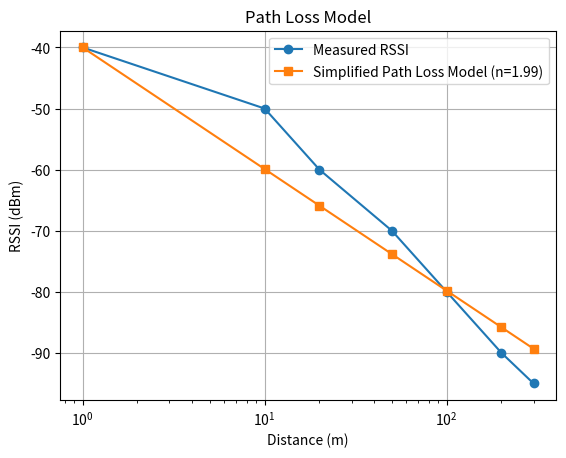

Reproduce this figure in Python.
import numpy as np
import sympy as sp
import matplotlib.pyplot as plt

class Pathloss:
    def __init__(self, distance, rssi, d0=1.0):
        """
        Initialize the Pathloss object.
        :param distance: array of distances from Tx to Rx (in meters).
        :param rssi: array of measured RSSI values (in dBm).
        :param d0: reference distance (in meters).
        """
        self.dist = distance
        self.rssi = rssi
        self.d0 = d0
        self.log_dist = np.log10(self.dist / self.d0)
        self.n = sp.symbols('n')

    def calculate_ple(self):
        """
        Calculate the path loss exponent (PLE) using the given distances and RSSI values.
        :return: the path loss exponent (n).
        """
        # Calculate the mean RSSI at reference distance d0
        rssi_d0 = np.mean(self.rssi[:np.where(self.dist == self.d0)[0][0] + 1])
        # Calculate the sum of squared errors function
        fn = sum((self.rssi - rssi_d0 + 10 * self.n * self.log_dist) ** 2)
        # Differentiate with respect to n and solve for n
        diff_fn = sp.diff(fn, self.n)
        ple = sp.solve(diff_fn, self.n)[0]
        return ple.evalf()

    def simplified_path_loss(self, ple):
        """
        Calculate the simplified path loss model using the given PLE.
        :param ple: the path loss exponent.
        :return: the simplified path loss model values (in dBm).
        """
        rssi_d0 = np.mean(self.rssi[:np.where(self.dist == self.d0)[0][0] + 1])
        pl_model = rssi_d0 - 10 * ple * self.log_dist
        return pl_model

    def plot_results(self, ple, pl_model):
        """
        Plot the measured RSSI values and the simplified path loss model.
        :param ple: the path loss exponent.
        :param pl_model: the simplified path loss model values (in dBm).
        """
        plt.plot(self.dist, self.rssi, 'o-', label='Measured RSSI')
        plt.plot(self.dist, pl_model, 's-', label=f'Simplified Path Loss Model (n={ple:.2f})')
        plt.xscale('log')
        plt.xlabel('Distance (m)')
        plt.ylabel('RSSI (dBm)')
        plt.title('Path Loss Model')
        plt.legend()
        plt.grid(True)
        plt.show()

def main():
    # Example distances (in meters) and measured RSSI values (in dBm)
    dist = np.array([1, 10, 20, 50, 100, 200, 300])
    rssi = np.array([-40, -50, -60, -70, -80, -90, -95])
    
    # Create Pathloss object and calculate PLE
    pathloss = Pathloss(dist, rssi)
    ple = pathloss.calculate_ple()
    
    # Calculate simplified path loss model
    pl_model = pathloss.simplified_path_loss(ple)
    
    # Print PLE and plot results
    print(f'Path Loss Exponent (n): {ple}')
    pathloss.plot_results(ple, pl_model)

if __name__ == '__main__':
    main()
